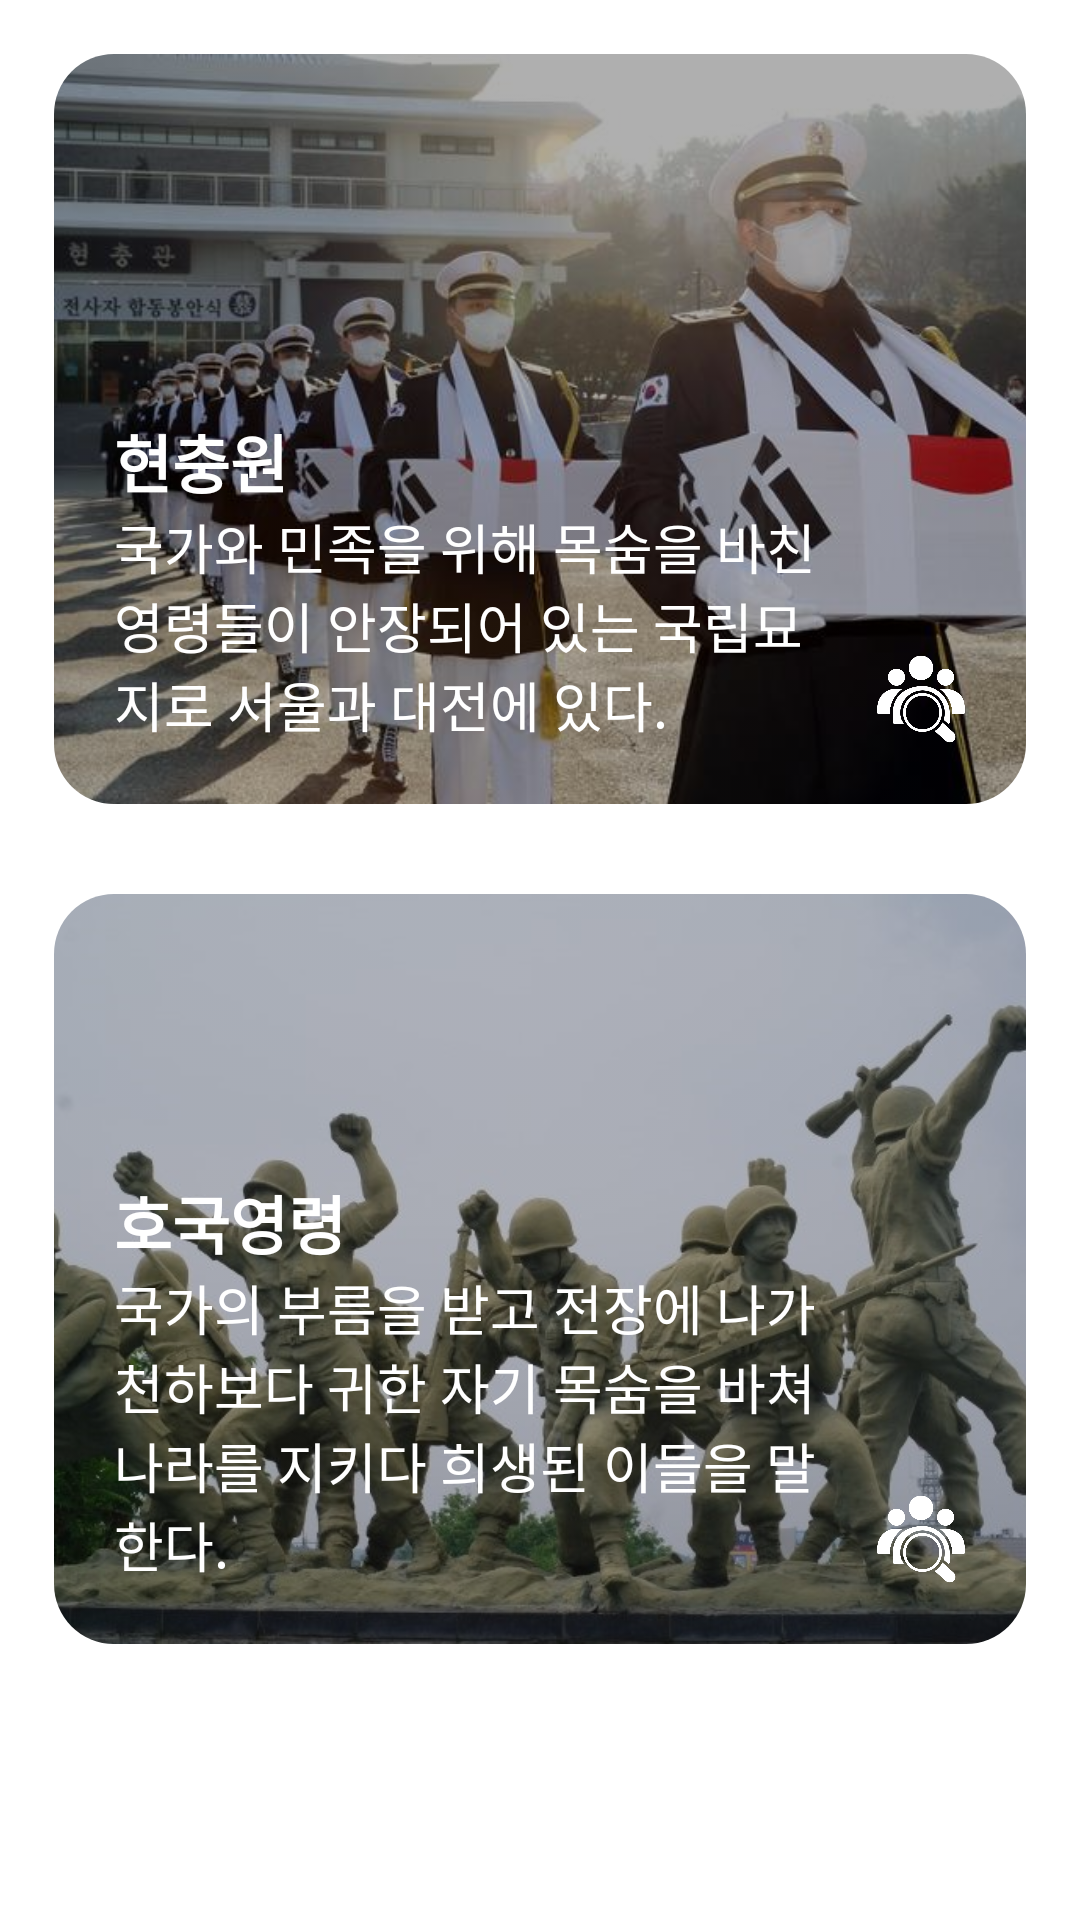

Here is an Android app screen rendered from its layout file. Give the layout XML and the strings, colors and styles it references.
<!-- AndroidManifest.xml: application theme Theme.ArmySecurity -->
<!-- res/layout/fragment_search.xml -->
<?xml version="1.0" encoding="utf-8"?>
<LinearLayout xmlns:android="http://schemas.android.com/apk/res/android"
    xmlns:app="http://schemas.android.com/apk/res-auto"
    xmlns:tools="http://schemas.android.com/tools"
    android:layout_width="match_parent"
    android:layout_height="match_parent"
    tools:context=".ui.SearchFragment"
    android:orientation="vertical"
    android:padding="18dp">


    <androidx.cardview.widget.CardView
        android:id="@+id/cemeteryLayout"
        style="@style/cardview_large">
        <androidx.constraintlayout.widget.ConstraintLayout
            android:layout_width="match_parent"
            android:layout_height="match_parent">
            <ImageView
                android:src="@drawable/img_card_cemetery"
                android:contentDescription="@string/search_cemetery_title"
                style="@style/cardview_image"
                app:tint="#50000000"
                tools:ignore="MissingConstraints" />

            <ImageView
                android:id="@+id/cemeteryIcon"
                style="@style/icon_search"
                tools:ignore="ContentDescription,MissingConstraints" />
            <TextView
                android:id="@+id/cemeterySubTitle"
                android:text="@string/search_cemetery_sub_title"
                style="@style/textview_card_sub_title"
                app:layout_constraintBottom_toBottomOf="parent"
                app:layout_constraintStart_toStartOf="parent"
                app:layout_constraintEnd_toStartOf="@id/cemeteryIcon"/>
            <TextView
                android:id="@+id/cemeteryTitle"
                android:text="@string/search_cemetery_title"
                style="@style/textview_card_title"
                app:layout_constraintStart_toStartOf="parent"
                app:layout_constraintBottom_toTopOf="@id/cemeterySubTitle"/>
        </androidx.constraintlayout.widget.ConstraintLayout>
    </androidx.cardview.widget.CardView>

    <View
        android:layout_width="0dp"
        android:layout_height="30dp"/>


    <androidx.cardview.widget.CardView
        android:id="@+id/guarderLayout"
        style="@style/cardview_large">
        <androidx.constraintlayout.widget.ConstraintLayout
            android:layout_width="match_parent"
            android:layout_height="match_parent">
            <ImageView
                android:src="@drawable/img_card_guarder"
                android:contentDescription="@string/search_guarder_title"
                style="@style/cardview_image"
                app:tint="#33000000"
                tools:ignore="MissingConstraints" />

            <ImageView
                android:id="@+id/guarderIcon"
                style="@style/icon_search"
                tools:ignore="ContentDescription,MissingConstraints" />
            <TextView
                android:id="@+id/guarderSubTitle"
                android:text="@string/search_guarder_sub_title"
                style="@style/textview_card_sub_title"
                app:layout_constraintBottom_toBottomOf="parent"
                app:layout_constraintStart_toStartOf="parent"
                app:layout_constraintEnd_toStartOf="@id/guarderIcon"/>
            <TextView
                android:id="@+id/guarderTitle"
                android:text="@string/search_guarder_title"
                style="@style/textview_card_title"
                app:layout_constraintStart_toStartOf="parent"
                app:layout_constraintBottom_toTopOf="@id/guarderSubTitle"/>
        </androidx.constraintlayout.widget.ConstraintLayout>
    </androidx.cardview.widget.CardView>

</LinearLayout>
<!-- resources referenced by this layout -->
<resources>
  <!-- drawable img_card_cemetery: jpg bitmap (drawable, 63280 bytes) -->
  <!-- drawable img_card_guarder: jpg bitmap (drawable, 90572 bytes) -->
  <string name="search_cemetery_sub_title">국가와 민족을 위해 목숨을 바친 영령들이 안장되어 있는 국립묘지로 서울과 대전에 있다.</string>
  <string name="search_cemetery_title">현충원</string>
  <string name="search_guarder_sub_title">국가의 부름을 받고 전장에 나가 천하보다 귀한 자기 목숨을 바쳐 나라를 지키다 희생된 이들을 말한다.</string>
  <string name="search_guarder_title">호국영령</string>
  <style name="cardview_image">
          <item name="android:layout_width">match_parent</item>
          <item name="android:layout_height">match_parent</item>
          <item name="android:scaleType">centerCrop</item>
          <item name="android:tintMode">src_atop</item>
      </style>
  <style name="cardview_large">
          <item name="android:layout_width">match_parent</item>
          <item name="android:layout_height">250dp</item>
          <item name="cardCornerRadius">20dp</item>
          <item name="cardElevation">0dp</item>
      </style>
  <style name="icon_search">
          <item name="android:src">@drawable/icon_tab_search</item>
          <item name="android:layout_width">30dp</item>
          <item name="android:layout_height">30dp</item>
          <item name="android:layout_margin">20dp</item>
          <item name="android:contentDescription">@string/search</item>
          <item name="layout_constraintBottom_toBottomOf">parent</item>
          <item name="layout_constraintEnd_toEndOf">parent</item>
          <item name="tint">@color/white</item>
      </style>
  <style name="textview_card_sub_title">
          <item name="android:textSize">18sp</item>
          <item name="android:layout_margin">20dp</item>
          <item name="android:textColor">@color/white</item>
          <item name="android:layout_width">0dp</item>
          <item name="android:layout_height">wrap_content</item>
      </style>
  <style name="textview_card_title">
          <item name="android:textSize">21sp</item>
          <item name="android:textStyle">bold</item>
          <item name="android:layout_marginStart">20dp</item>
          <item name="android:textColor">@color/white</item>
          <item name="android:layout_width">wrap_content</item>
          <item name="android:layout_height">wrap_content</item>
      </style>
  <style name="Theme.ArmySecurity" parent="Theme.MaterialComponents.Light.NoActionBar">
          
          <item name="colorPrimary">@color/primaryColor</item>
          <item name="colorPrimaryVariant">@color/primaryDarkColor</item>
          <item name="colorOnPrimary">@color/primaryLightColor</item>
          
          <item name="colorSecondary">@color/secondaryColor</item>
          <item name="colorSecondaryVariant">@color/secondaryDarkColor</item>
          <item name="colorOnSecondary">@color/secondaryLightColor</item>
          
          <item name="android:statusBarColor">?attr/colorPrimaryVariant</item>
          
          <item name="android:textColor">@color/primaryTextColor</item>
          <item name="android:textColorPrimary">@color/primaryTextColor</item>
          <item name="android:textColorSecondary">@color/secondaryTextColor</item>
  
          <item name="dividerColor">@color/dividerColor</item>
          <item name="android:colorAccent">@color/accentColor</item>
      </style>
  <!-- drawable icon_tab_search: png bitmap (drawable, 20047 bytes) -->
  <string name="search">검색</string>
  <color name="white">#FFFFFF</color>
  <color name="primaryColor">#607D8B</color>
  <color name="primaryDarkColor">#455A64</color>
  <color name="primaryLightColor">#CFD8DC</color>
  <color name="secondaryColor">#757575</color>
  <color name="secondaryDarkColor">#212121</color>
  <color name="secondaryLightColor">#BDBDBD</color>
  <color name="primaryTextColor">#212121</color>
  <color name="secondaryTextColor">#757575</color>
  <color name="dividerColor">#BDBDBD</color>
  <color name="accentColor">#009688</color>
</resources>
